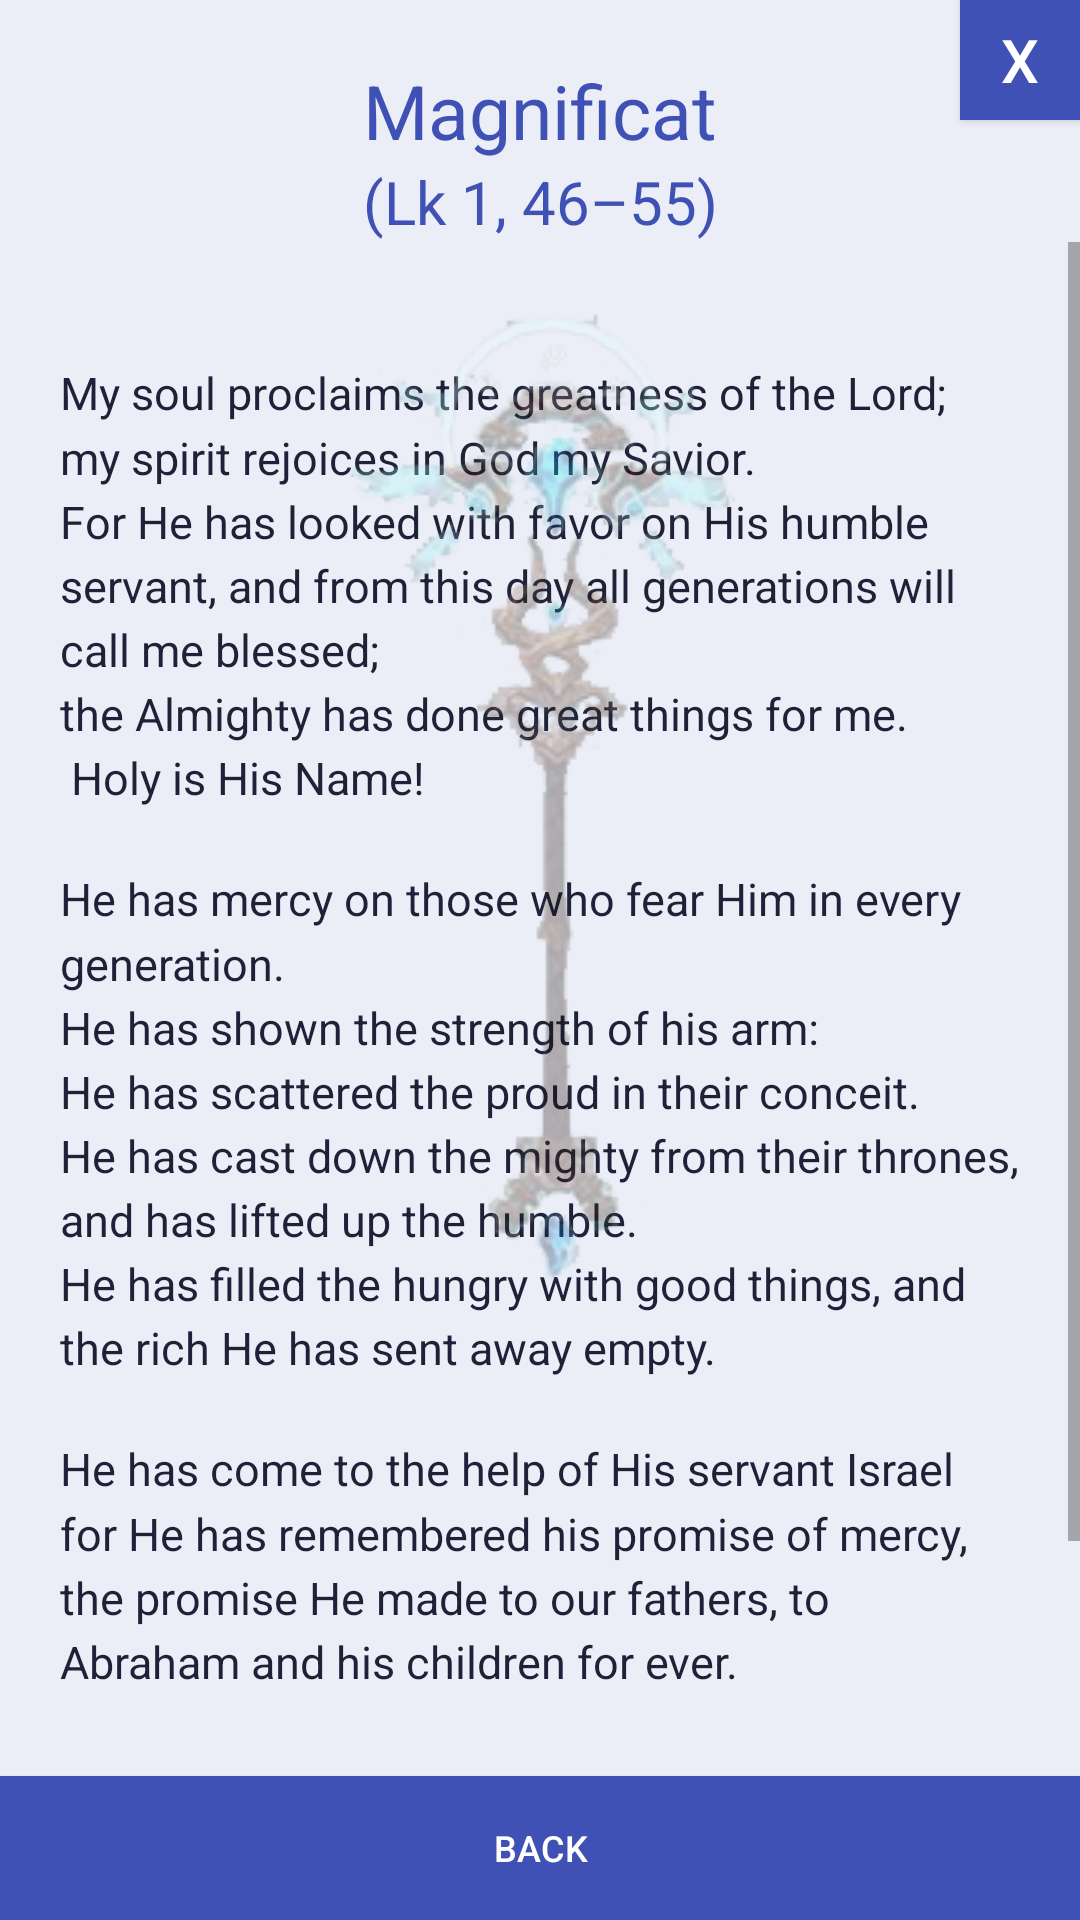

Here is an Android app screen rendered from its layout file. Give the layout XML and the strings, colors and styles it references.
<!-- AndroidManifest.xml: application theme AppTheme -->
<!-- res/layout/simple_magnificat_activity.xml -->
<?xml version="1.0" encoding="utf-8"?>
<RelativeLayout xmlns:android="http://schemas.android.com/apk/res/android"
    xmlns:app="http://schemas.android.com/apk/res-auto"
    xmlns:tools="http://schemas.android.com/tools"
    android:layout_width="match_parent"
    android:layout_height="match_parent"
    android:background="@color/colorBackground"
    app:layout_behavior="@string/appbar_scrolling_view_behavior"
    tools:context="com.prayers.app.activity.simple.SimpleMagnificatActivity">

    <TextView
        android:id="@+id/title_magnificat"
        android:layout_width="match_parent"
        android:layout_height="wrap_content"
        android:layout_alignParentTop="true"
        android:layout_marginStart="@dimen/margin_left"
        android:layout_marginEnd="@dimen/margin_right"
        android:gravity="center_horizontal"
        android:paddingTop="@dimen/margin_top"
        android:text="@string/title_magnificat"
        android:textAlignment="center"
        android:textColor="@color/colorPrimary"
        android:textSize="@dimen/text_size_25" />

    <TextView
        android:id="@+id/sub_magnificat_quote"
        android:layout_width="match_parent"
        android:layout_height="wrap_content"
        android:layout_below="@+id/title_magnificat"
        android:layout_marginStart="@dimen/margin_left"
        android:layout_marginEnd="@dimen/margin_right"
        android:gravity="center_horizontal"
        android:text="@string/txt_magnificat_quote"
        android:textColor="@color/colorPrimary"
        android:textSize="@dimen/text_size_20" />

    <ScrollView
        android:id="@+id/navigation"
        android:layout_width="match_parent"
        android:layout_height="match_parent"
        android:layout_above="@+id/btn_prev"
        android:layout_below="@+id/sub_magnificat_quote"
        android:layout_alignParentStart="true">

        <RelativeLayout
            android:layout_width="match_parent"
            android:layout_height="wrap_content"
            android:layout_marginLeft="@dimen/margin_20"
            android:layout_marginRight="@dimen/margin_20"
            android:paddingTop="@dimen/margin_40"
            android:paddingBottom="@dimen/margin_40">

            <TextView
                android:id="@+id/txt_magnificat_1"
                android:layout_width="wrap_content"
                android:layout_height="wrap_content"
                android:layout_alignParentStart="true"
                android:text="@string/txt_magnificat_1"
                android:textSize="@dimen/text_size_15" />

            <TextView
                android:id="@+id/txt_magnificat_2"
                android:layout_width="wrap_content"
                android:layout_height="wrap_content"
                android:layout_below="@+id/txt_magnificat_1"
                android:paddingTop="@dimen/margin_20"
                android:text="@string/txt_magnificat_2"
                android:textSize="@dimen/text_size_15" />

            <TextView
                android:id="@+id/txt_magnificat_3"
                android:layout_width="wrap_content"
                android:layout_height="wrap_content"
                android:layout_below="@+id/txt_magnificat_2"
                android:paddingTop="@dimen/margin_20"
                android:text="@string/txt_magnificat_3"
                android:textSize="@dimen/text_size_15" />

            <TextView
                android:id="@+id/lbl_amen"
                android:layout_width="wrap_content"
                android:layout_height="wrap_content"
                android:layout_below="@+id/txt_magnificat_3"
                android:layout_centerHorizontal="true"
                android:paddingTop="@dimen/margin_40"
                android:text="@string/txt_amen"
                android:textColor="@color/colorPrimary"
                android:textSize="@dimen/text_size_30" />
        </RelativeLayout>
    </ScrollView>

    <ImageView
        android:id="@+id/simple_prayers_background"
        android:layout_width="wrap_content"
        android:layout_height="wrap_content"
        android:layout_alignParentTop="true"
        android:layout_centerHorizontal="true"
        android:alpha="0.3"
        android:paddingTop="@dimen/margin_50"
        app:srcCompat="@mipmap/tuure_2_vert" />

    <Button
        android:id="@+id/btn_home"
        android:layout_width="@dimen/width_close_40"
        android:layout_height="@dimen/height_close_40"
        android:layout_alignParentTop="true"
        android:layout_alignParentEnd="true"
        android:background="@drawable/round"
        android:paddingLeft="@dimen/button_padding"
        android:paddingRight="@dimen/button_padding"
        android:text="@string/txt_close"
        android:textColor="@color/colorText"
        android:textSize="@dimen/close_text_size_20" />

    <Button
        android:id="@+id/btn_prev"
        android:layout_width="match_parent"
        android:layout_height="wrap_content"
        android:layout_alignParentBottom="true"
        android:layout_centerHorizontal="true"
        android:background="@drawable/round"
        android:paddingLeft="@dimen/button_padding"
        android:paddingRight="@dimen/button_padding"
        android:text="@string/txt_prev"
        android:textColor="@color/colorText"
        android:textSize="@dimen/text_size_12" />
</RelativeLayout>
<!-- resources referenced by this layout -->
<resources>
  <color name="colorBackground">#ECEEF7</color>
  <color name="colorPrimary">#3F51B5</color>
  <color name="colorText">#FFFFFF</color>
  <dimen name="button_padding">10sp</dimen>
  <dimen name="close_text_size_20">20sp</dimen>
  <dimen name="height_close_40">40sp</dimen>
  <dimen name="margin_20">20sp</dimen>
  <dimen name="margin_40">40sp</dimen>
  <dimen name="margin_50">50sp</dimen>
  <dimen name="margin_left">5sp</dimen>
  <dimen name="margin_right">5sp</dimen>
  <dimen name="margin_top">20sp</dimen>
  <dimen name="text_size_12">12sp</dimen>
  <dimen name="text_size_15">15sp</dimen>
  <dimen name="text_size_20">20sp</dimen>
  <dimen name="text_size_25">25sp</dimen>
  <dimen name="text_size_30">30sp</dimen>
  <dimen name="width_close_40">40sp</dimen>
  <!-- drawable round (drawable) -->
  <?xml version="1.0" encoding="utf-8"?>
  <ripple xmlns:android="http://schemas.android.com/apk/res/android"
      android:color="@color/colorRipple">
      <item>
          <selector>
              <item android:state_pressed="true">
                  <shape android:shape="rectangle">
                      <corners android:radius="@dimen/button_corner_radius" />
                      <solid android:color="@color/colorButtonPrimaryPressed" />
                  </shape>
              </item>
              <item android:state_enabled="false">
                  <shape android:shape="rectangle">
                      <corners android:radius="@dimen/button_corner_radius" />
                      <solid android:color="@color/colorDivider" />
                  </shape>
              </item>
              <item>
                  <shape android:shape="rectangle">
                      <corners android:radius="@dimen/button_corner_radius" />
                      <solid android:color="@color/colorButtonPrimary" />
                  </shape>
              </item>
          </selector>
      </item>
  </ripple>
  <string name="title_magnificat">Magnificat</string>
  <string name="txt_amen">Amen</string>
  <string name="txt_close">X</string>
  <string name="txt_magnificat_1">
          My soul proclaims the greatness of the Lord;\nmy spirit rejoices in God my Savior.\nFor He has looked with favor on His humble servant, and from this day all generations will call me blessed;\nthe Almighty has done great things for me.\n Holy is His Name!
      </string>
  <string name="txt_magnificat_2">
          He has mercy on those who fear Him in every generation.\nHe has shown the strength of his arm:\nHe has scattered the proud in their conceit.\nHe has cast down the mighty from their thrones, and has lifted up the humble.\nHe has filled the hungry with good things, and the rich He has sent away empty.
      </string>
  <string name="txt_magnificat_3">
          He has come to the help of His servant Israel for He has remembered his promise of mercy,\nthe promise He made to our fathers, to Abraham and his children for ever.
      </string>
  <string name="txt_magnificat_quote">(Lk 1, 46–55)</string>
  <string name="txt_prev">Back</string>
  <style name="AppTheme" parent="Theme.MaterialComponents.Light.DarkActionBar.Bridge">
          <item name="colorPrimary">@color/colorPrimary</item>
          <item name="colorPrimaryDark">@color/colorPrimaryDark</item>
          <item name="colorAccent">@color/colorAccent</item>
          <item name="android:windowBackground">@color/colorBackground</item>
          <item name="android:textViewStyle">@style/AppTextView</item>
          
      </style>
  <color name="colorRipple">#33FFFFFF</color>
  <color name="colorButtonPrimaryPressed">#2C3D8E</color>
  <color name="colorDivider">#D7DAE6</color>
  <color name="colorButtonPrimary">#3F51B5</color>
  <color name="colorPrimaryDark">#2C3D8E</color>
  <color name="colorAccent">#D4A85A</color>
  <style name="AppTextView" parent="@android:style/Widget.TextView">
          <item name="android:textColor">@color/colorOnSurface</item>
          <item name="android:lineSpacingMultiplier">1.2</item>
      </style>
  <color name="colorOnSurface">#1E2138</color>
</resources>
